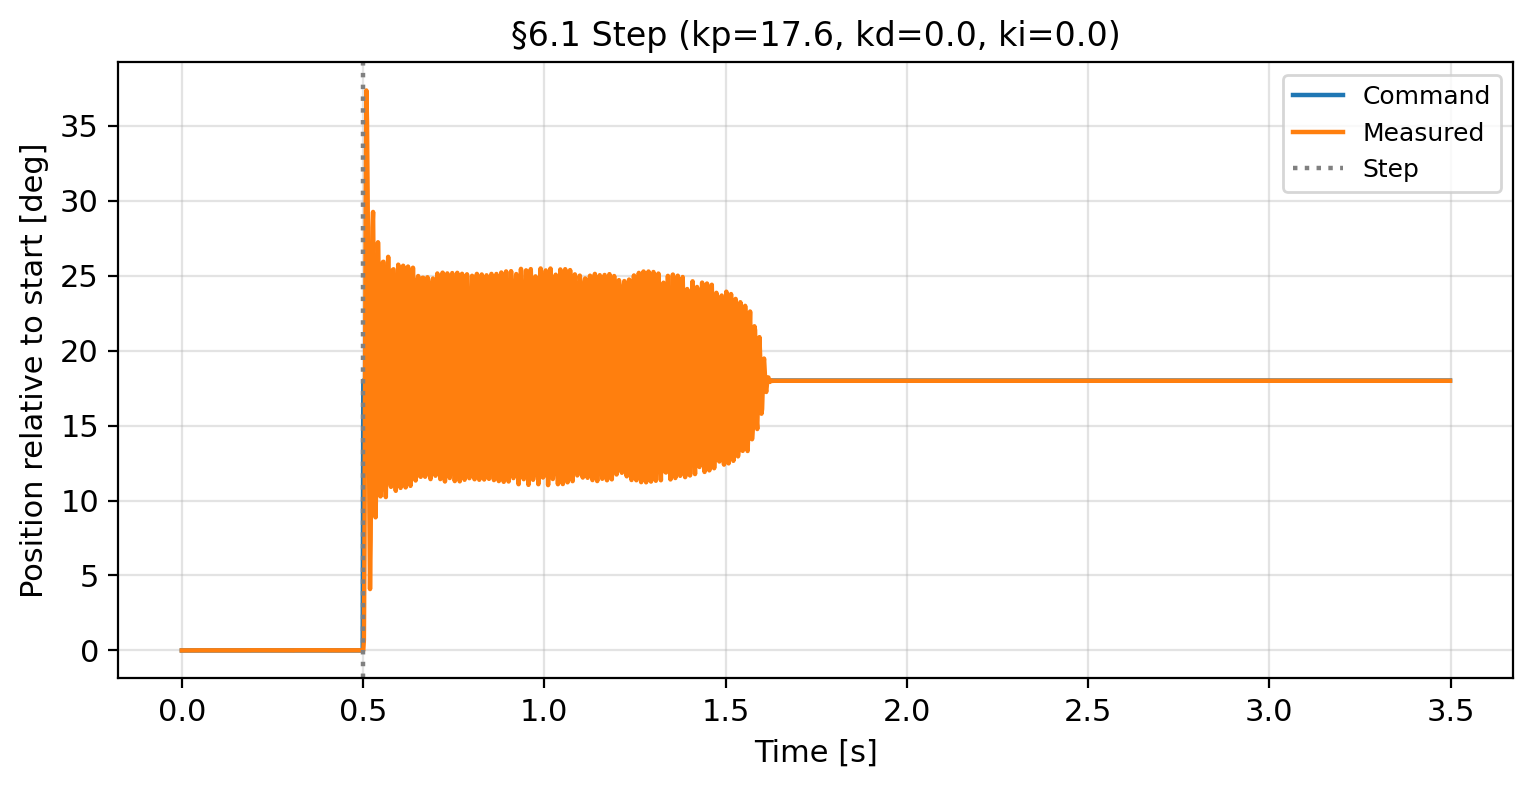

The data file committed next to this chart (first rows):
time_s, command_rev, position_rev, velocity_rev_s, command_deg, position_deg, kp, kd, ki
2.00001522898674e-07, 1.228, 1.228, -0.0002629, 442.1, 442.1, 17.6, 0.0, 0.0
0.001643, 1.228, 1.228, -3.773847311094869e-06, 442.1, 442.1, 17.6, 0.0, 0.0
0.003247, 1.228, 1.228, 0.0006247, 442.1, 442.1, 17.6, 0.0, 0.0
0.005567, 1.228, 1.228, -0.0008965, 442.1, 442.1, 17.6, 0.0, 0.0
0.007066, 1.228, 1.228, 0.001316, 442.1, 442.1, 17.6, 0.0, 0.0
0.008603, 1.228, 1.228, 0.001761, 442.1, 442.1, 17.6, 0.0, 0.0
0.01013, 1.228, 1.228, -0.00104, 442.1, 442.1, 17.6, 0.0, 0.0
0.01179, 1.228, 1.228, 0.0003207, 442.1, 442.1, 17.6, 0.0, 0.0
0.01341, 1.228, 1.228, 0.0007308, 442.1, 442.1, 17.6, 0.0, 0.0
0.0151, 1.228, 1.228, 0.0009287, 442.1, 442.1, 17.6, 0.0, 0.0
0.01671, 1.228, 1.228, 0.001684, 442.1, 442.1, 17.6, 0.0, 0.0
0.01843, 1.228, 1.228, -0.0008496, 442.1, 442.1, 17.6, 0.0, 0.0
0.02026, 1.228, 1.228, -0.001337, 442.1, 442.1, 17.6, 0.0, 0.0
0.02215, 1.228, 1.228, 0.0003186, 442.1, 442.1, 17.6, 0.0, 0.0
0.02392, 1.228, 1.228, 0.001498, 442.1, 442.1, 17.6, 0.0, 0.0
0.02553, 1.228, 1.228, 0.00199, 442.1, 442.1, 17.6, 0.0, 0.0
0.02751, 1.228, 1.228, -0.002338, 442.1, 442.1, 17.6, 0.0, 0.0
0.02924, 1.228, 1.228, -0.002785, 442.1, 442.1, 17.6, 0.0, 0.0
0.03099, 1.228, 1.228, 0.003289, 442.1, 442.1, 17.6, 0.0, 0.0
0.03276, 1.228, 1.228, 0.001649, 442.1, 442.1, 17.6, 0.0, 0.0
0.03466, 1.228, 1.228, 0.0002013, 442.1, 442.1, 17.6, 0.0, 0.0
0.0365, 1.228, 1.228, 0.001611, 442.1, 442.1, 17.6, 0.0, 0.0
0.03827, 1.228, 1.228, 0.0009491, 442.1, 442.1, 17.6, 0.0, 0.0
0.0401, 1.228, 1.228, 0.00125, 442.1, 442.1, 17.6, 0.0, 0.0
0.04201, 1.228, 1.228, 0.0001911, 442.1, 442.1, 17.6, 0.0, 0.0
0.04391, 1.228, 1.228, -3.8461228541564196e-05, 442.1, 442.1, 17.6, 0.0, 0.0
0.04589, 1.228, 1.228, -0.001045, 442.1, 442.1, 17.6, 0.0, 0.0
0.04771, 1.228, 1.228, 0.002342, 442.1, 442.1, 17.6, 0.0, 0.0
0.04937, 1.228, 1.228, -0.001208, 442.1, 442.1, 17.6, 0.0, 0.0
0.05112, 1.228, 1.228, -0.0003874, 442.1, 442.1, 17.6, 0.0, 0.0
0.05306, 1.228, 1.228, 8.396877092309296e-05, 442.1, 442.1, 17.6, 0.0, 0.0
0.05502, 1.228, 1.228, 0.0008492, 442.1, 442.1, 17.6, 0.0, 0.0
0.05683, 1.228, 1.228, 0.001246, 442.1, 442.1, 17.6, 0.0, 0.0
0.0587, 1.228, 1.228, -0.000217, 442.1, 442.1, 17.6, 0.0, 0.0
0.06035, 1.228, 1.228, -0.0001201, 442.1, 442.1, 17.6, 0.0, 0.0
0.06212, 1.228, 1.228, -0.001913, 442.1, 442.1, 17.6, 0.0, 0.0
0.06384, 1.228, 1.228, -0.0008057, 442.1, 442.1, 17.6, 0.0, 0.0
0.06549, 1.228, 1.228, 0.001162, 442.1, 442.1, 17.6, 0.0, 0.0
0.06719, 1.228, 1.228, 0.0002717, 442.1, 442.1, 17.6, 0.0, 0.0
0.06903, 1.228, 1.228, 0.0004258, 442.1, 442.1, 17.6, 0.0, 0.0
0.07077, 1.228, 1.228, 0.0007349, 442.1, 442.1, 17.6, 0.0, 0.0
0.07264, 1.228, 1.228, 0.0001911, 442.1, 442.1, 17.6, 0.0, 0.0
0.07451, 1.228, 1.228, -0.001323, 442.1, 442.1, 17.6, 0.0, 0.0
0.0762, 1.228, 1.228, 0.000641, 442.1, 442.1, 17.6, 0.0, 0.0
0.0783, 1.228, 1.228, -0.0003282, 442.1, 442.1, 17.6, 0.0, 0.0
0.08036, 1.228, 1.228, -0.00082, 442.1, 442.1, 17.6, 0.0, 0.0
0.08234, 1.228, 1.228, -0.0009791, 442.1, 442.1, 17.6, 0.0, 0.0
0.08418, 1.228, 1.228, -0.001429, 442.1, 442.1, 17.6, 0.0, 0.0
0.08585, 1.228, 1.228, -0.0001446, 442.1, 442.1, 17.6, 0.0, 0.0
0.08818, 1.228, 1.228, 0.001498, 442.1, 442.1, 17.6, 0.0, 0.0
0.08996, 1.228, 1.228, 0.0001635, 442.1, 442.1, 17.6, 0.0, 0.0
0.09177, 1.228, 1.228, 0.001364, 442.1, 442.1, 17.6, 0.0, 0.0
0.09348, 1.228, 1.228, -0.0007016, 442.1, 442.1, 17.6, 0.0, 0.0
0.09531, 1.228, 1.228, -0.001253, 442.1, 442.1, 17.6, 0.0, 0.0
0.09716, 1.228, 1.228, 0.001773, 442.1, 442.1, 17.6, 0.0, 0.0
0.09908, 1.228, 1.228, 0.0001605, 442.1, 442.1, 17.6, 0.0, 0.0
0.1009, 1.228, 1.228, -0.0008659, 442.1, 442.1, 17.6, 0.0, 0.0
0.1027, 1.228, 1.228, -0.0003251, 442.1, 442.1, 17.6, 0.0, 0.0
0.1044, 1.228, 1.228, -0.001076, 442.1, 442.1, 17.6, 0.0, 0.0
0.1062, 1.228, 1.228, -0.0008496, 442.1, 442.1, 17.6, 0.0, 0.0
... 1,970 more rows
